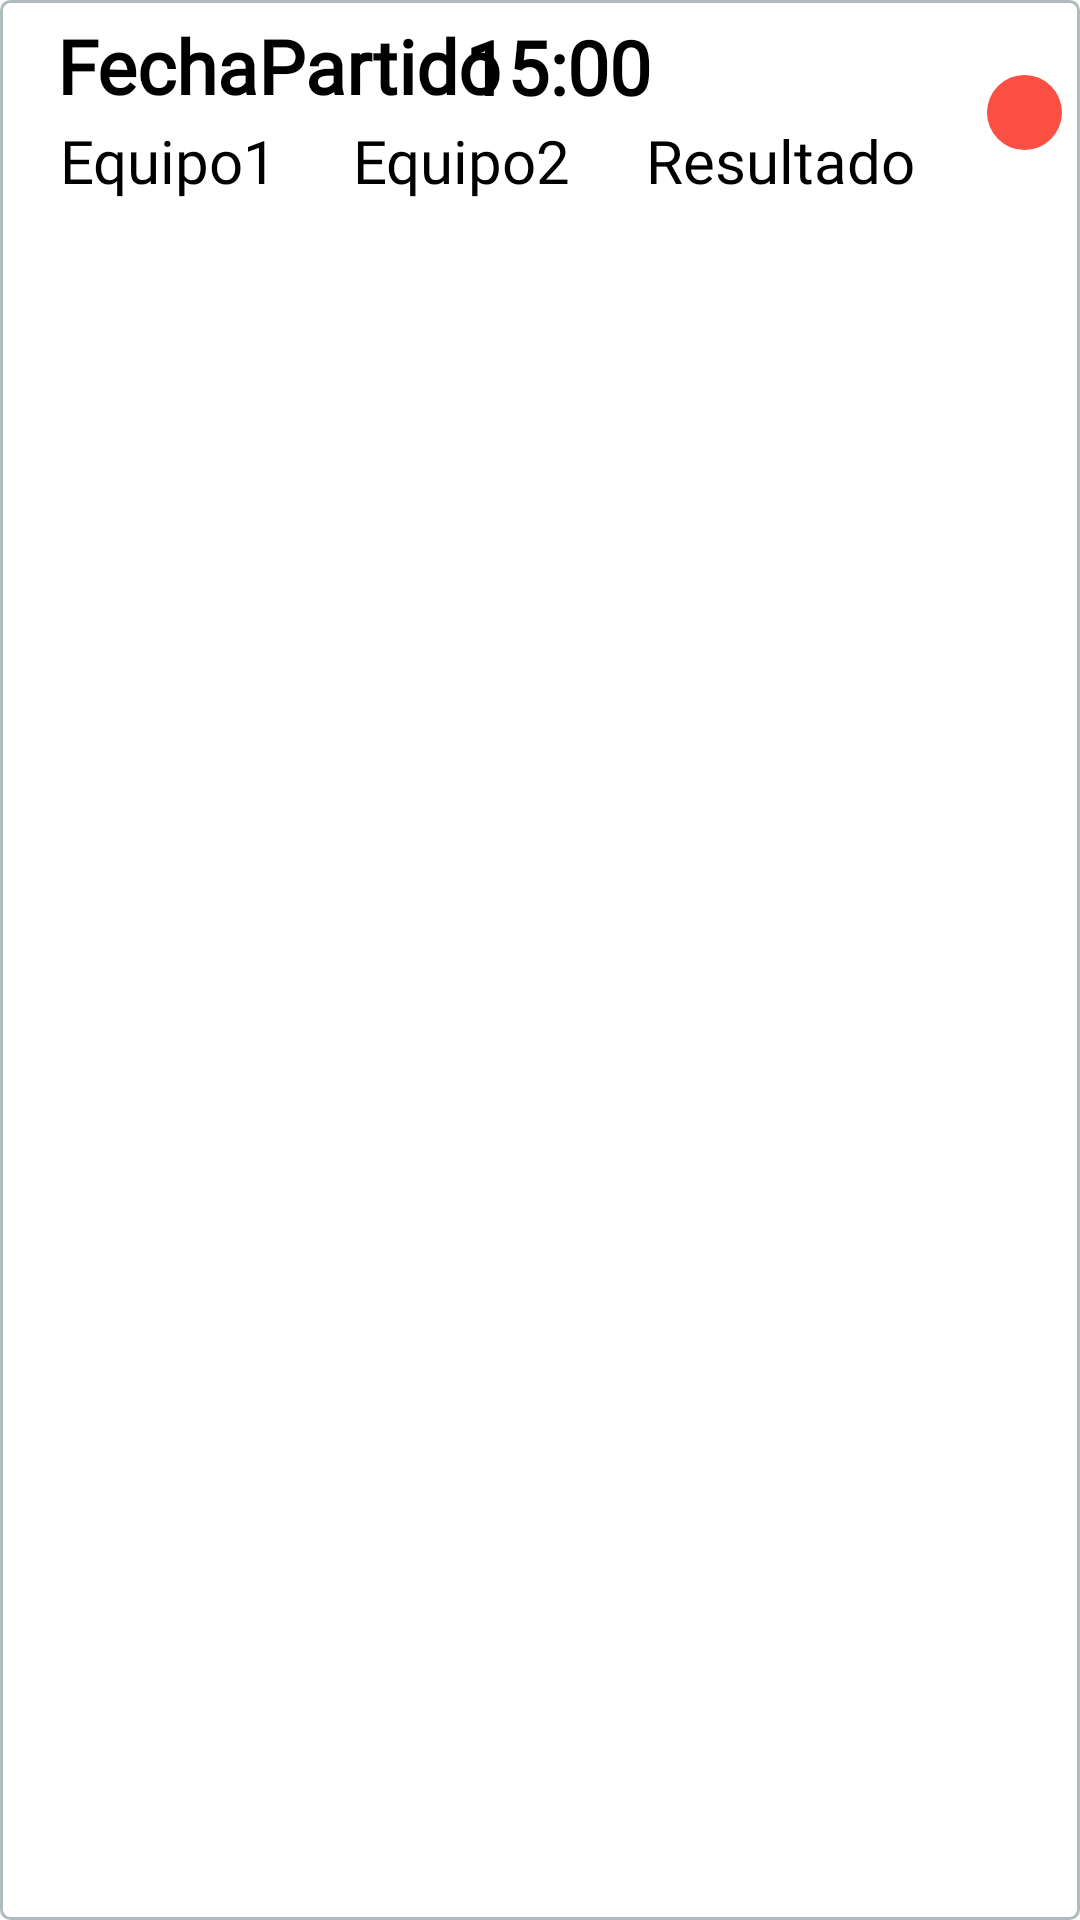

This screen was rendered from an Android layout file. Write that file and the resources it references.
<!-- AndroidManifest.xml: application theme AppThemeToolbar -->
<!-- res/layout/adapter_layout.xml -->
<?xml version="1.0" encoding="utf-8"?>
<RelativeLayout xmlns:android="http://schemas.android.com/apk/res/android"
    xmlns:app="http://schemas.android.com/apk/res-auto"
    xmlns:tools="http://schemas.android.com/tools"
    android:layout_width="match_parent"
    android:layout_height="wrap_content"
    android:id="@+id/linearLayout"
    android:padding="5dp"
    android:background="@drawable/layout_bg"
    android:orientation="vertical">

    <TextView
        android:id="@+id/tvHora"
        android:layout_width="97dp"
        android:layout_height="32dp"
        android:layout_alignTop="@+id/resultMarker"
        android:fontFamily="@font/playfair_regular"
        android:layout_alignParentEnd="true"
        android:layout_alignParentRight="true"
        android:layout_marginTop="-20dp"
        android:layout_marginEnd="103dp"
        android:layout_marginRight="103dp"
        android:text="15:00"
        android:textColor="#000000"
        android:textSize="25sp"
        android:textStyle="bold" />

    <LinearLayout
        android:id="@+id/resultMarker"
        android:layout_width="25dp"
        android:layout_height="25dp"
        android:layout_alignParentLeft="true"
        android:layout_alignParentTop="true"
        android:layout_alignParentEnd="true"
        android:layout_alignParentRight="true"
        android:layout_centerInParent="true"
        android:layout_marginLeft="395dp"
        android:layout_marginTop="20dp"
        android:layout_marginEnd="1dp"
        android:layout_marginRight="1dp"
        android:background="@drawable/rdot"
        android:orientation="horizontal"></LinearLayout>

    <TextView
        android:id="@+id/tvFechaPartido"
        android:textColor="#000000"
        android:layout_width="wrap_content"
        android:layout_height="wrap_content"
        android:fontFamily="@font/playfair_regular"
        android:layout_alignParentStart="true"
        android:layout_alignParentLeft="true"
        android:layout_alignParentTop="true"
        android:layout_marginStart="14dp"
        android:layout_marginLeft="14dp"
        android:textStyle="bold"
        android:text="FechaPartido"
        android:textSize="25sp"
        tools:layout_editor_absoluteX="1dp"
        tools:layout_editor_absoluteY="6dp" />

    <LinearLayout
        android:layout_width="wrap_content"
        android:layout_height="wrap_content"
        android:layout_alignParentTop="true"
        android:textStyle="bold"
        android:text="FechaPartido"
        android:textSize="25sp"
        android:layout_marginTop="35dp">

        <TextView
            android:id="@+id/tvEquipo1"
            android:layout_width="wrap_content"
            android:layout_height="wrap_content"
            android:fontFamily="@font/playfair_regular"
            android:layout_marginLeft="15dp"
            android:layout_marginStart="15dp"
            android:text="Equipo1"
            android:textColor="#000000"
            android:textSize="20sp" />

        <TextView
            android:id="@+id/tvEquipo2"
            android:layout_width="wrap_content"
            android:layout_height="wrap_content"
            android:fontFamily="@font/playfair_regular"
            android:layout_marginLeft="25dp"
            android:layout_marginStart="25dp"
            android:text="Equipo2"
            android:textColor="#000000"
            android:textSize="20sp" />

        <TextView
            android:id="@+id/tvResultado"
            android:layout_width="wrap_content"
            android:layout_height="wrap_content"
            android:layout_marginEnd="15dp"
            android:layout_marginLeft="25dp"
            android:layout_marginRight="15dp"
            android:layout_marginStart="25dp"
            android:fontFamily="@font/playfair_regular"
            android:text="Resultado"
            android:textColor="#000000"
            android:textSize="20sp" />

    </LinearLayout>


</RelativeLayout>
<!-- resources referenced by this layout -->
<resources>
  <!-- drawable layout_bg (drawable) -->
  <?xml version="1.0" encoding="UTF-8"?>
  <shape xmlns:android="http://schemas.android.com/apk/res/android">
      <solid android:color="#FFFFFF"/>
      <stroke android:width="1dp" android:color="#B1BCBE" />
      <corners android:radius="3dp"/>
      <padding android:left="2dp" android:top="2dp" android:right="2dp" android:bottom="2dp" />
  </shape>
  <!-- drawable rdot (drawable) -->
  <?xml version="1.0" encoding="utf-8"?>
  <shape
      xmlns:android="http://schemas.android.com/apk/res/android"
      android:shape="oval"
      android:innerRadiusRatio="8"
      android:thickness="3dp"
      android:useLevel="false">
  
      <solid android:color="#fc4f44" />
  
  </shape>
  <style name="AppThemeToolbar" parent="Theme.AppCompat.Light.DarkActionBar">
          
          <item name="windowActionBar">false</item>
          <item name="windowNoTitle">true</item>
  
          
      </style>
</resources>
